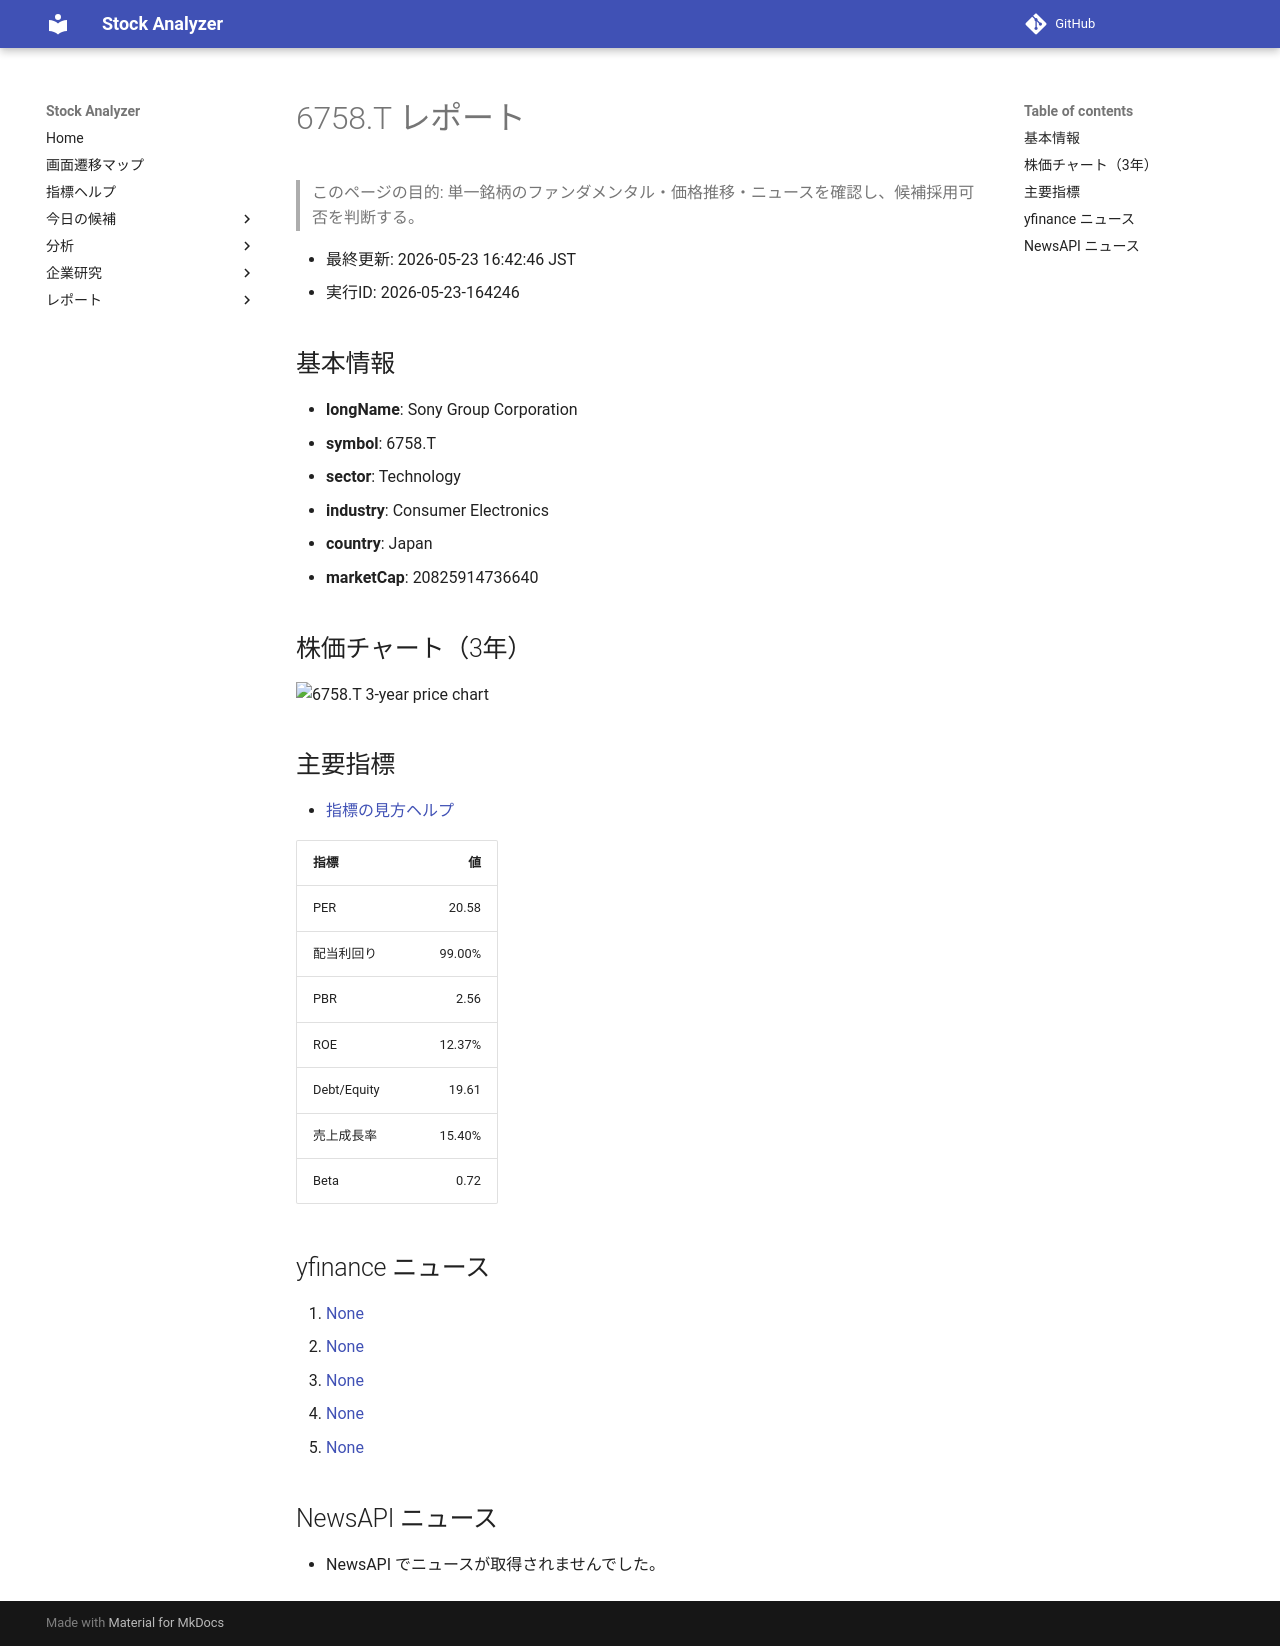

repository: Yumi-note/Making-APP · page: reports/2026-05-23/164246/6758_T/index.html · generator: mkdocs

# 6758.T レポート

> このページの目的: 単一銘柄のファンダメンタル・価格推移・ニュースを確認し、候補採用可否を判断する。

- 最終更新: 2026-05-23 16:42:46 JST
- 実行ID: 2026-05-23-164246

## 基本情報

- **longName**: Sony Group Corporation
- **symbol**: 6758.T
- **sector**: Technology
- **industry**: Consumer Electronics
- **country**: Japan
- **marketCap**: 20825914736640

## 株価チャート（3年）

![6758.T 3-year price chart](6758_T_3y.png)

## 主要指標

- [指標の見方ヘルプ](../../../../indicators.md)

| 指標 | 値 |
|---|---:|
| PER | 20.58 |
| 配当利回り | 99.00% |
| PBR | 2.56 |
| ROE | 12.37% |
| Debt/Equity | 19.61 |
| 売上成長率 | 15.40% |
| Beta | 0.72 |

## yfinance ニュース

1. [None](None)
2. [None](None)
3. [None](None)
4. [None](None)
5. [None](None)

## NewsAPI ニュース

- NewsAPI でニュースが取得されませんでした。
